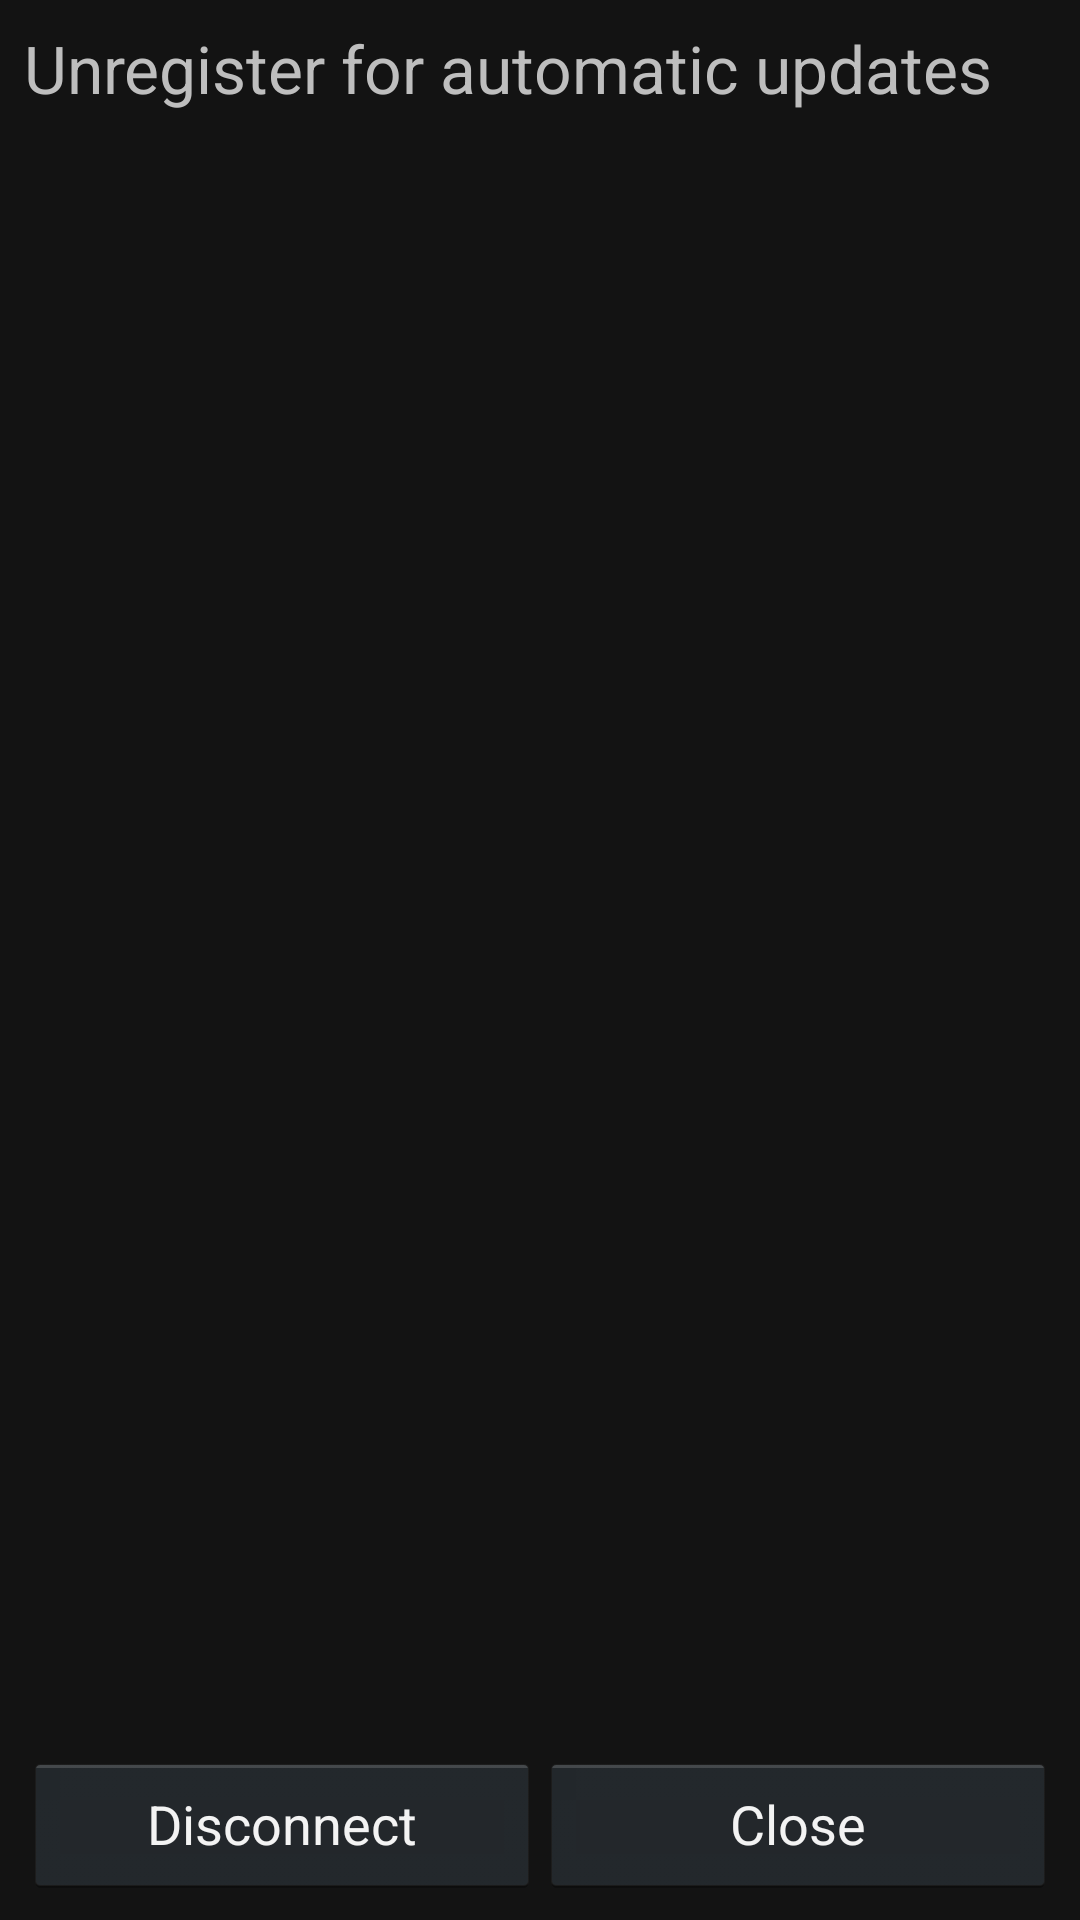

Here is an Android app screen rendered from its layout file. Give the layout XML and the strings, colors and styles it references.
<!-- AndroidManifest.xml: application theme Theme.Day9TV -->
<!-- res/layout/fragment_disconnect.xml -->
<?xml version="1.0" encoding="utf-8"?>
<RelativeLayout xmlns:android="http://schemas.android.com/apk/res/android"
                android:layout_width="fill_parent"
                android:layout_height="fill_parent">

    <TextView
            android:id="@+id/header"
            android:layout_width="fill_parent"
            android:layout_height="wrap_content"
            android:layout_alignParentTop="true"
            android:padding="@dimen/basic_8"
            android:text="@string/disconnect_title"
            android:textSize="@dimen/text_size_large"/>

    <TextView
            android:id="@+id/disconnect_text"
            android:layout_width="fill_parent"
            android:layout_height="fill_parent"
            android:layout_below="@id/header"
            android:padding="@dimen/basic_8"
            android:textSize="@dimen/text_size_medium"
            android:visibility="visible"/>

    <LinearLayout android:orientation="horizontal"
            android:layout_width="fill_parent"
            android:layout_height="wrap_content"
            android:padding="@dimen/basic_8"
            android:layout_alignParentBottom="true">
        <Button
                android:id="@+id/disconnect"
                android:text="@string/btn_disconnect"
                android:layout_marginTop="@dimen/basic_4"
                android:layout_weight="1"
                android:layout_width="0dip"
                android:layout_height="wrap_content"/>

        <Button
                android:id="@+id/exit"
                android:text="@string/btn_close"
                android:layout_marginTop="@dimen/basic_4"
                android:layout_weight="1"
                android:layout_width="0dip"
                android:layout_height="wrap_content"/>
    </LinearLayout>

</RelativeLayout>
<!-- resources referenced by this layout -->
<resources>
  <dimen name="basic_4">4dp</dimen>
  <dimen name="basic_8">8dp</dimen>
  <dimen name="text_size_large">22sp</dimen>
  <dimen name="text_size_medium">18sp</dimen>
  <string name="btn_close">Close</string>
  <string name="btn_disconnect">Disconnect</string>
  <string name="disconnect_title">Unregister for automatic updates</string>
  <style name="Theme.Day9TV" parent="android:Theme.Black">
          <item name="android:windowNoTitle">true</item>
          <item name="android:windowContentOverlay">@null</item>
          <item name="android:windowBackground">@color/black</item>
  
          
          <item name="actionbarCompatButtonStyle">@style/ActionBarCompatButton</item>
          <item name="actionbarCompatProgressIndicatorStyle">@style/ActionBarCompatProgressIndicator</item>
          <item name="actionbarCompatSeparatorStyle">@style/ActionBarCompatSeparator</item>
          <item name="actionbarCompatLogoStyle">@style/ActionBarCompatLogo</item>
          <item name="actionbarCompatTextStyle">@style/ActionBarCompatText</item>
      </style>
  <color name="black">#ff131313</color>
  <style name="ActionBarCompatButton">
          <item name="android:layout_width">@dimen/actionbar_compat_height</item>
          <item name="android:layout_height">fill_parent</item>
          <item name="android:scaleType">center</item>
          <item name="android:background">@drawable/actionbar_compat_button</item>
      </style>
  <style name="ActionBarCompatProgressIndicator" parent="android:style/Widget.ProgressBar.Inverse">
          <item name="android:indeterminate">true</item>
      </style>
  <style name="ActionBarCompatSeparator">
          <item name="android:layout_width">2px</item>
          <item name="android:layout_height">fill_parent</item>
          <item name="android:background">@drawable/actionbar_compat_separator</item>
      </style>
  <style name="ActionBarCompatLogo">
          <item name="android:id">@id/actionbar_compat_logo</item>
          <item name="android:layout_width">wrap_content</item>
          <item name="android:layout_height">fill_parent</item>
          <item name="android:clickable">false</item>
          <item name="android:scaleType">center</item>
          <item name="android:contentDescription">@string/app_name</item>
          <item name="android:src">@drawable/actionbar_compat_logo</item>
          <item name="android:background">@android:color/transparent</item>
      </style>
  <style name="ActionBarCompatText">
          <item name="android:id">@id/actionbar_compat_text</item>
          <item name="android:layout_width">0dp</item>
          <item name="android:layout_height">fill_parent</item>
          <item name="android:layout_weight">1</item>
          <item name="android:gravity">center_vertical</item>
          <item name="android:textSize">@dimen/text_size_medium</item>
          <item name="android:paddingLeft">12dp</item>
          <item name="android:paddingRight">12dp</item>
          <item name="android:textStyle">bold</item>
          <item name="android:textColor">@color/light</item>
          <item name="android:singleLine">true</item>
          <item name="android:ellipsize">end</item>
          <item name="android:background">@android:color/transparent</item>
      </style>
  <dimen name="actionbar_compat_height">45dp</dimen>
  <!-- drawable actionbar_compat_button (drawable) -->
  <?xml version="1.0" encoding="utf-8"?>
  <selector xmlns:android="http://schemas.android.com/apk/res/android">
      <item android:drawable="@drawable/btn_bg_pressed"
          android:state_focused="true"
          android:state_pressed="true" />
      <item android:drawable="@drawable/btn_bg_pressed"
          android:state_focused="false"
          android:state_pressed="true" />
      <item android:drawable="@drawable/btn_bg_pressed" android:state_focused="true" />
      <item android:drawable="@android:color/transparent"
          android:state_focused="false"
          android:state_pressed="false" />
  </selector>
  <string name="app_name">Day[9] TV</string>
  <color name="light">#ffbbbbbb</color>
</resources>
